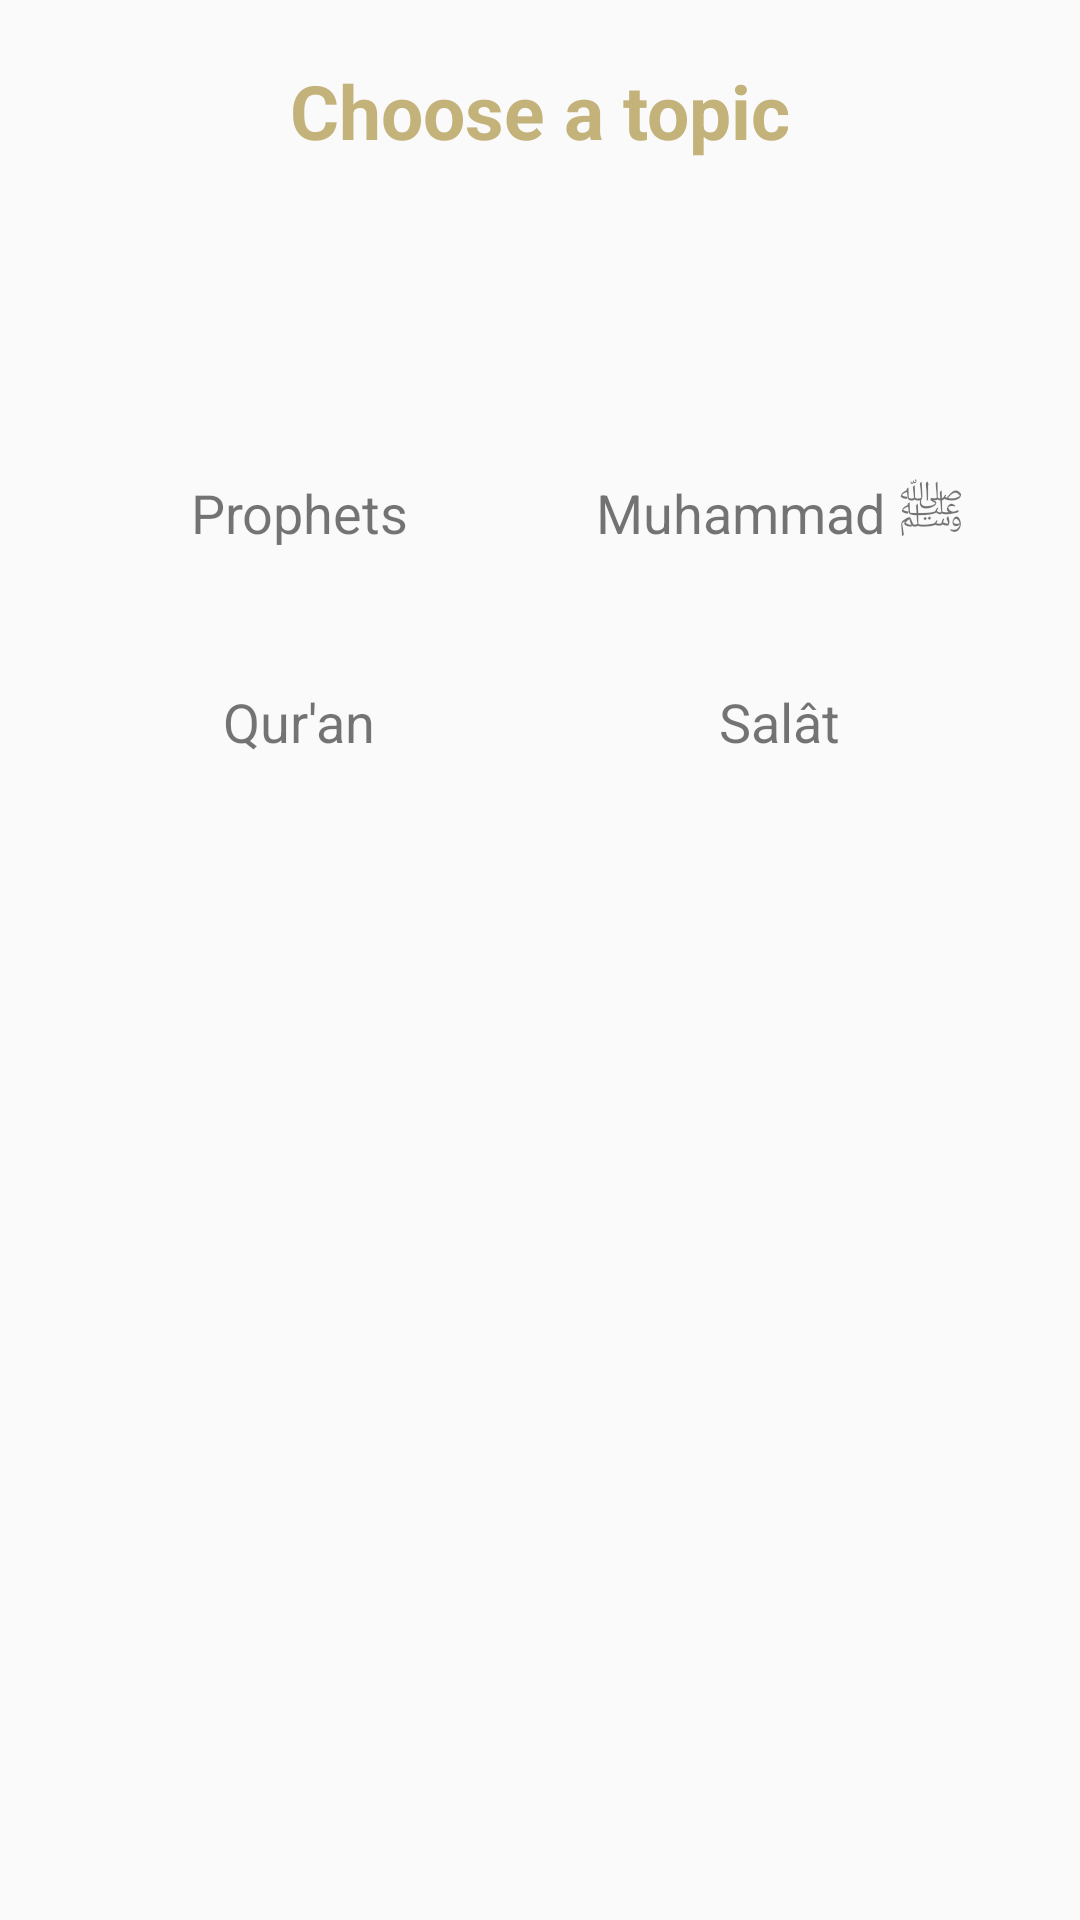

Write the Android layout XML for this screen, with the resource values it uses.
<!-- AndroidManifest.xml: application theme AppTheme -->
<!-- res/layout/activity_main_menu.xml -->
<?xml version="1.0" encoding="utf-8"?>
<android.support.v7.widget.LinearLayoutCompat xmlns:android="http://schemas.android.com/apk/res/android"
    xmlns:app="http://schemas.android.com/apk/res-auto"
    xmlns:tools="http://schemas.android.com/tools"
    android:layout_width="match_parent"
    android:layout_height="match_parent"
    android:orientation="vertical"
    tools:context="com.example.norma.topquiz.MainMenuActivity">

    <TextView
        android:layout_width="match_parent"
        android:layout_height="wrap_content"
        android:text="Choose a topic"
        android:gravity="center_horizontal"
        android:layout_marginTop="20dp"
        android:layout_marginBottom="80dp"
        android:textSize="25dp"
        android:textColor="@color/colorAccent"
        android:textStyle="bold"/>

    <LinearLayout
        android:layout_width="match_parent"
        android:layout_height="wrap_content"
        android:orientation="horizontal"
        android:layout_margin="20dp">

        <LinearLayout
            android:layout_width="match_parent"
            android:layout_height="wrap_content"
            android:orientation="vertical"
            android:layout_weight="1">

            <ImageButton
                android:id="@+id/ibProphets"
                android:layout_width="wrap_content"
                android:layout_height="wrap_content"
                android:layout_gravity="center_horizontal"
                android:src="@drawable/ib_selector"
                android:onClick="onTopicClick"
                android:background="@null"/>

            <TextView
                android:layout_width="wrap_content"
                android:layout_height="wrap_content"
                android:layout_gravity="center_horizontal"
                android:layout_marginTop="5dp"
                android:text="Prophets"
                android:textSize="18dp"/>

        </LinearLayout>


        <LinearLayout
            android:layout_width="match_parent"
            android:layout_height="wrap_content"
            android:layout_weight="1"
            android:orientation="vertical">

            <ImageButton
                android:id="@+id/ibMuhammad"
                android:layout_width="wrap_content"
                android:layout_height="wrap_content"
                android:layout_gravity="center_horizontal"
                android:background="@null"
                android:src="@drawable/mosque_bw"
                android:onClick="onTopicClick"/>

            <TextView
                android:layout_width="wrap_content"
                android:layout_height="wrap_content"
                android:layout_gravity="center_horizontal"
                android:layout_marginTop="5dp"
                android:text="Muhammad ﷺ"
                android:textSize="18dp"/>

        </LinearLayout>

    </LinearLayout>

    <LinearLayout
        android:layout_width="match_parent"
        android:layout_height="wrap_content"
        android:orientation="horizontal"
        android:layout_margin="20dp">

        <LinearLayout
            android:layout_width="match_parent"
            android:layout_height="wrap_content"
            android:orientation="vertical"
            android:layout_weight="1">

            <ImageButton
                android:id="@+id/ibQuran"
                android:layout_width="wrap_content"
                android:layout_height="wrap_content"
                android:layout_gravity="center_horizontal"
                android:src="@drawable/mosque_bw"
                android:background="@null"
                android:onClick="onTopicClick"/>

            <TextView
                android:layout_width="wrap_content"
                android:layout_height="wrap_content"
                android:layout_gravity="center_horizontal"
                android:layout_marginTop="5dp"
                android:text="Qur'an"
                android:textSize="18dp"/>

        </LinearLayout>


        <LinearLayout
            android:layout_width="match_parent"
            android:layout_height="wrap_content"
            android:orientation="vertical"
            android:layout_weight="1">

            <ImageButton
                android:id="@+id/ibSalat"
                android:layout_width="wrap_content"
                android:layout_height="wrap_content"
                android:layout_gravity="center_horizontal"
                android:src="@drawable/mosque_bw"
                android:background="@null"
                android:onClick="onTopicClick"/>

            <TextView
                android:layout_width="wrap_content"
                android:layout_height="wrap_content"
                android:layout_gravity="center_horizontal"
                android:layout_marginTop="5dp"
                android:text="Salât"
                android:textSize="18dp"/>

        </LinearLayout>

    </LinearLayout>


</android.support.v7.widget.LinearLayoutCompat>
<!-- resources referenced by this layout -->
<resources>
  <color name="colorAccent">#C4B27B</color>
  <style name="AppTheme" parent="Theme.AppCompat.Light.NoActionBar">
          
          <item name="colorPrimary">@color/colorPrimary</item>
          <item name="colorPrimaryDark">@color/colorAccent</item>
          <item name="colorAccent">@color/colorAccent</item>
      </style>
  <color name="colorPrimary">#D4D0C3</color>
</resources>
